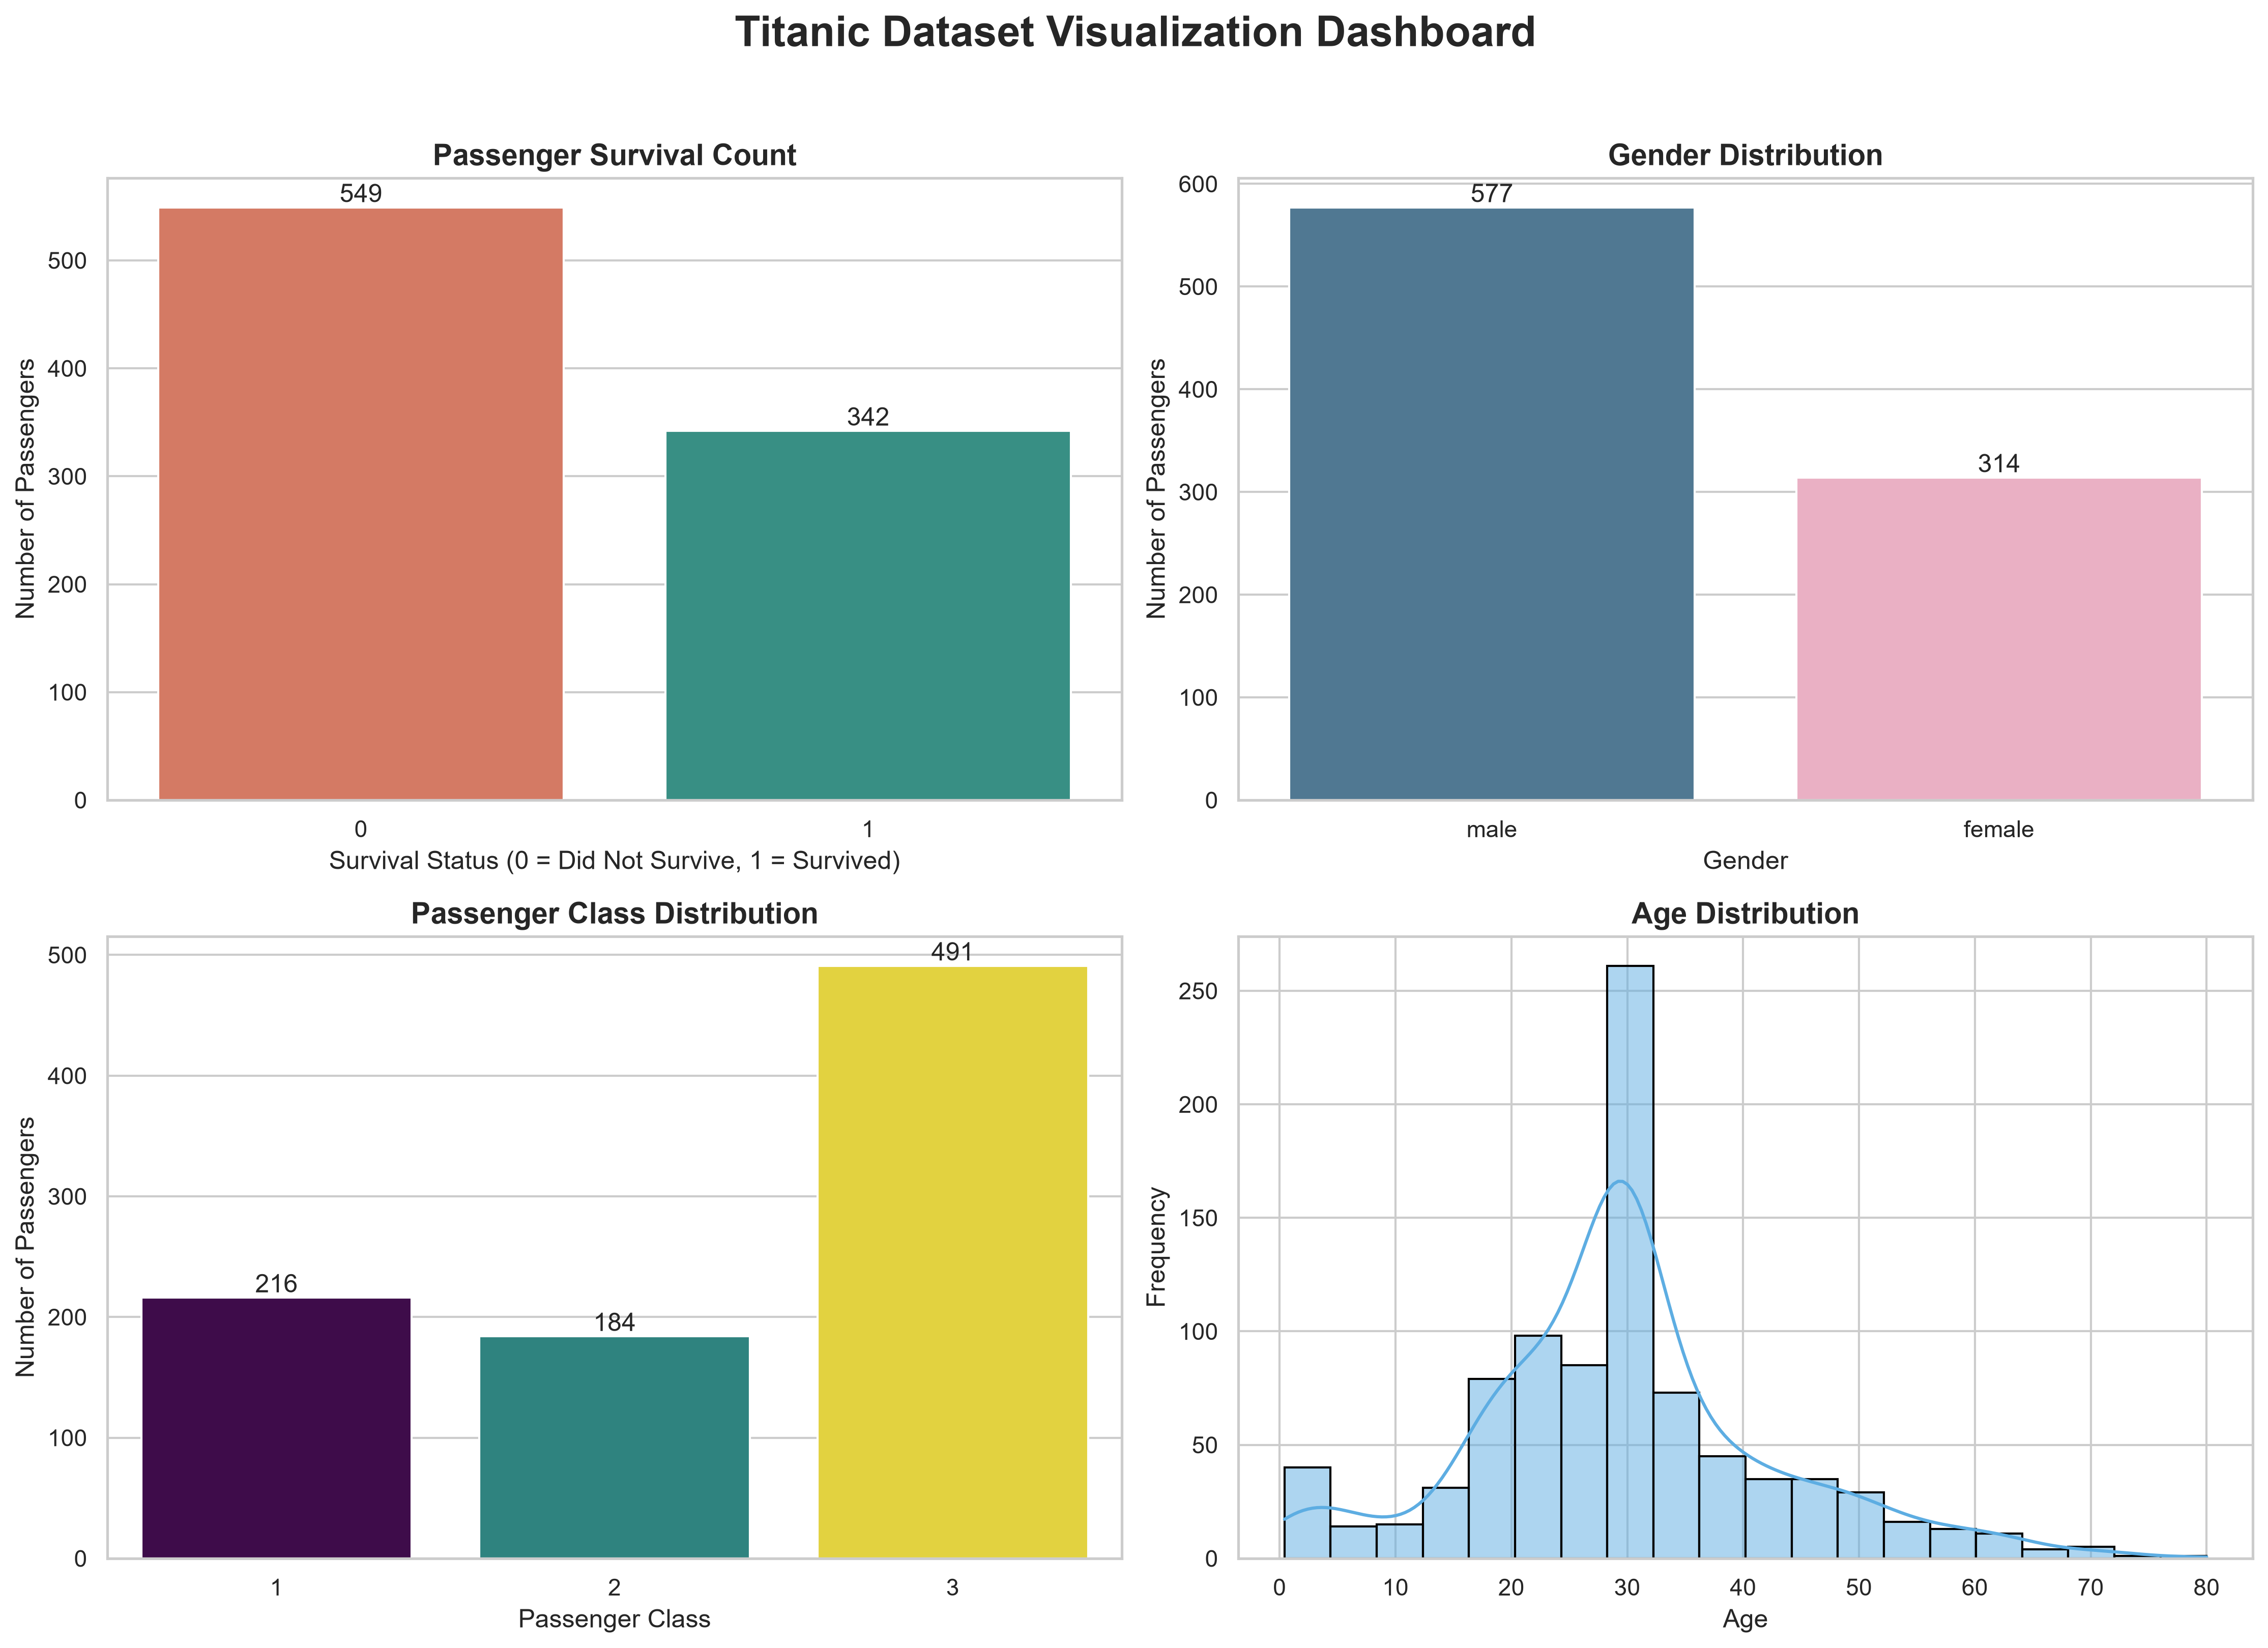

The Python source for this figure:
# ============================================================
# Project      : Titanic Data Visualization Dashboard
# Internship   : CodeAlpha Data Analytics Internship
# Author       : Ganesh Jadhav
#
# Description:
# This project creates a visual dashboard from the Titanic
# dataset using Pandas, Matplotlib, and Seaborn.
# ============================================================


# ============================================================
# 1. Import Required Libraries
# ============================================================

from pathlib import Path

import pandas as pd
import matplotlib.pyplot as plt
import seaborn as sns


# ============================================================
# 2. Configure Visualization Theme
# ============================================================

sns.set_theme(style="whitegrid")


# ============================================================
# 3. Define Project Paths
# ============================================================

CURRENT_FOLDER = Path(__file__).resolve().parent
PROJECT_FOLDER = CURRENT_FOLDER.parent
DATASET_PATH = PROJECT_FOLDER / "Dataset" / "Titanic-Dataset.csv"
OUTPUT_PATH = CURRENT_FOLDER / "dashboard.png"


# ============================================================
# 4. Load the Dataset
# ============================================================

print("=" * 70)
print("TITANIC DATA VISUALIZATION DASHBOARD")
print("=" * 70)

try:
    df = pd.read_csv(DATASET_PATH)

except FileNotFoundError:
    print("\nError: Titanic dataset file was not found.")
    print(f"Expected location: {DATASET_PATH}")
    raise SystemExit(1)

except Exception as error:
    print("\nAn unexpected error occurred while loading the dataset.")
    print(f"Error details: {error}")
    raise SystemExit(1)

print("\nDataset loaded successfully.")


# ============================================================
# 5. Data Cleaning
# ============================================================

df["Age"] = df["Age"].fillna(df["Age"].mean())
df["Embarked"] = df["Embarked"].fillna(df["Embarked"].mode()[0])

print("Missing values handled successfully.")


# ============================================================
# 6. Create Dashboard
# ============================================================

fig, axes = plt.subplots(2, 2, figsize=(15, 11))

fig.suptitle(
    "Titanic Dataset Visualization Dashboard",
    fontsize=20,
    fontweight="bold"
)


# ------------------------------------------------------------
# Graph 1: Survival Count
# ------------------------------------------------------------

survival_plot = sns.countplot(
    data=df,
    x="Survived",
    hue="Survived",
    palette=["#e76f51", "#2a9d8f"],
    legend=False,
    ax=axes[0, 0]
)

axes[0, 0].set_title(
    "Passenger Survival Count",
    fontsize=14,
    fontweight="bold"
)
axes[0, 0].set_xlabel(
    "Survival Status (0 = Did Not Survive, 1 = Survived)"
)
axes[0, 0].set_ylabel("Number of Passengers")

for container in survival_plot.containers:
    survival_plot.bar_label(container)


# ------------------------------------------------------------
# Graph 2: Gender Distribution
# ------------------------------------------------------------

gender_plot = sns.countplot(
    data=df,
    x="Sex",
    hue="Sex",
    palette=["#457b9d", "#f4a6c1"],
    legend=False,
    ax=axes[0, 1]
)

axes[0, 1].set_title(
    "Gender Distribution",
    fontsize=14,
    fontweight="bold"
)
axes[0, 1].set_xlabel("Gender")
axes[0, 1].set_ylabel("Number of Passengers")

for container in gender_plot.containers:
    gender_plot.bar_label(container)


# ------------------------------------------------------------
# Graph 3: Passenger Class Distribution
# ------------------------------------------------------------

class_plot = sns.countplot(
    data=df,
    x="Pclass",
    hue="Pclass",
    palette="viridis",
    legend=False,
    ax=axes[1, 0]
)

axes[1, 0].set_title(
    "Passenger Class Distribution",
    fontsize=14,
    fontweight="bold"
)
axes[1, 0].set_xlabel("Passenger Class")
axes[1, 0].set_ylabel("Number of Passengers")

for container in class_plot.containers:
    class_plot.bar_label(container)


# ------------------------------------------------------------
# Graph 4: Age Distribution
# ------------------------------------------------------------

sns.histplot(
    data=df,
    x="Age",
    bins=20,
    kde=True,
    color="#5dade2",
    edgecolor="black",
    ax=axes[1, 1]
)

axes[1, 1].set_title(
    "Age Distribution",
    fontsize=14,
    fontweight="bold"
)
axes[1, 1].set_xlabel("Age")
axes[1, 1].set_ylabel("Frequency")


# ============================================================
# 7. Save Dashboard
# ============================================================

plt.tight_layout(rect=[0, 0, 1, 0.96])

plt.savefig(
    OUTPUT_PATH,
    dpi=300,
    bbox_inches="tight"
)

plt.close()


# ============================================================
# 8. Dashboard Insights
# ============================================================

print("\n" + "=" * 70)
print("DASHBOARD INSIGHTS")
print("=" * 70)

print("1. Most passengers did not survive.")
print("2. Male passengers were more than female passengers.")
print("3. Passenger Class 3 had the highest number of passengers.")
print("4. Most passengers were young adults.")


# ============================================================
# 9. Completion Message
# ============================================================

print("\n" + "=" * 70)
print("DASHBOARD CREATED SUCCESSFULLY")
print("=" * 70)

print(f"\nDashboard saved at:\n{OUTPUT_PATH}")
